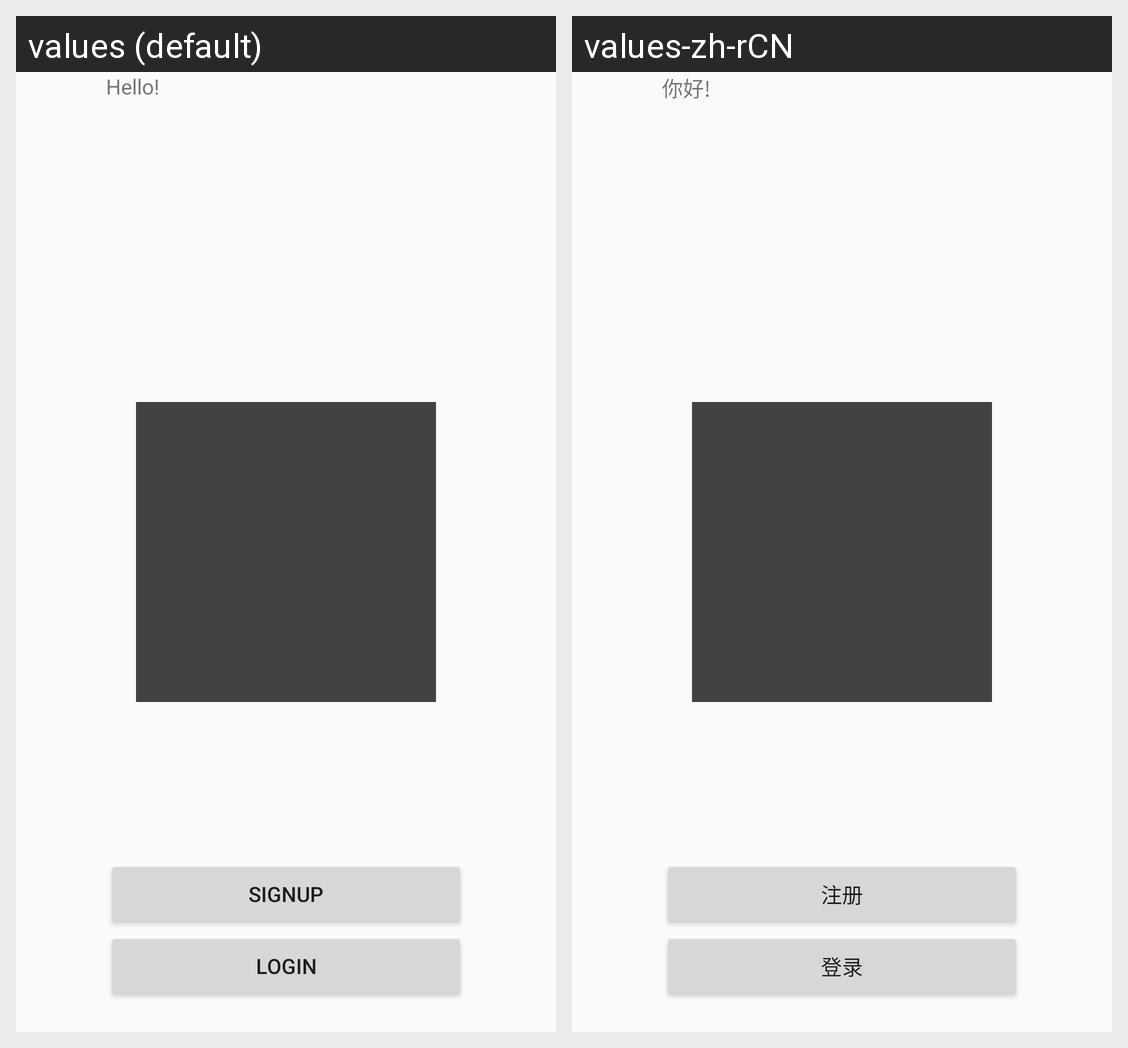

For this localized Android screen grid, give each drawn string resource with its value in every locale shown.
Android screen res/layout/activity_constraint.xml rendered under 2 locales, left to right: values (default), values-zh-rCN. Device: Nexus 5 (rendered at 1080×1920; each locale shown at half size, 540×960, under a caption strip naming it); theme AppTheme.NoActionBar.
Strings drawn on this screen, with the default value and each locale's value (text and hints the layout hard-codes, and strings that could not be matched under every locale, appear in the picture but are not listed):

welcome
  values: Hello!
  values-zh-rCN: 你好!

signup
  values: Signup
  values-zh-rCN: 注册

login
  values: Login
  values-zh-rCN: 登录
